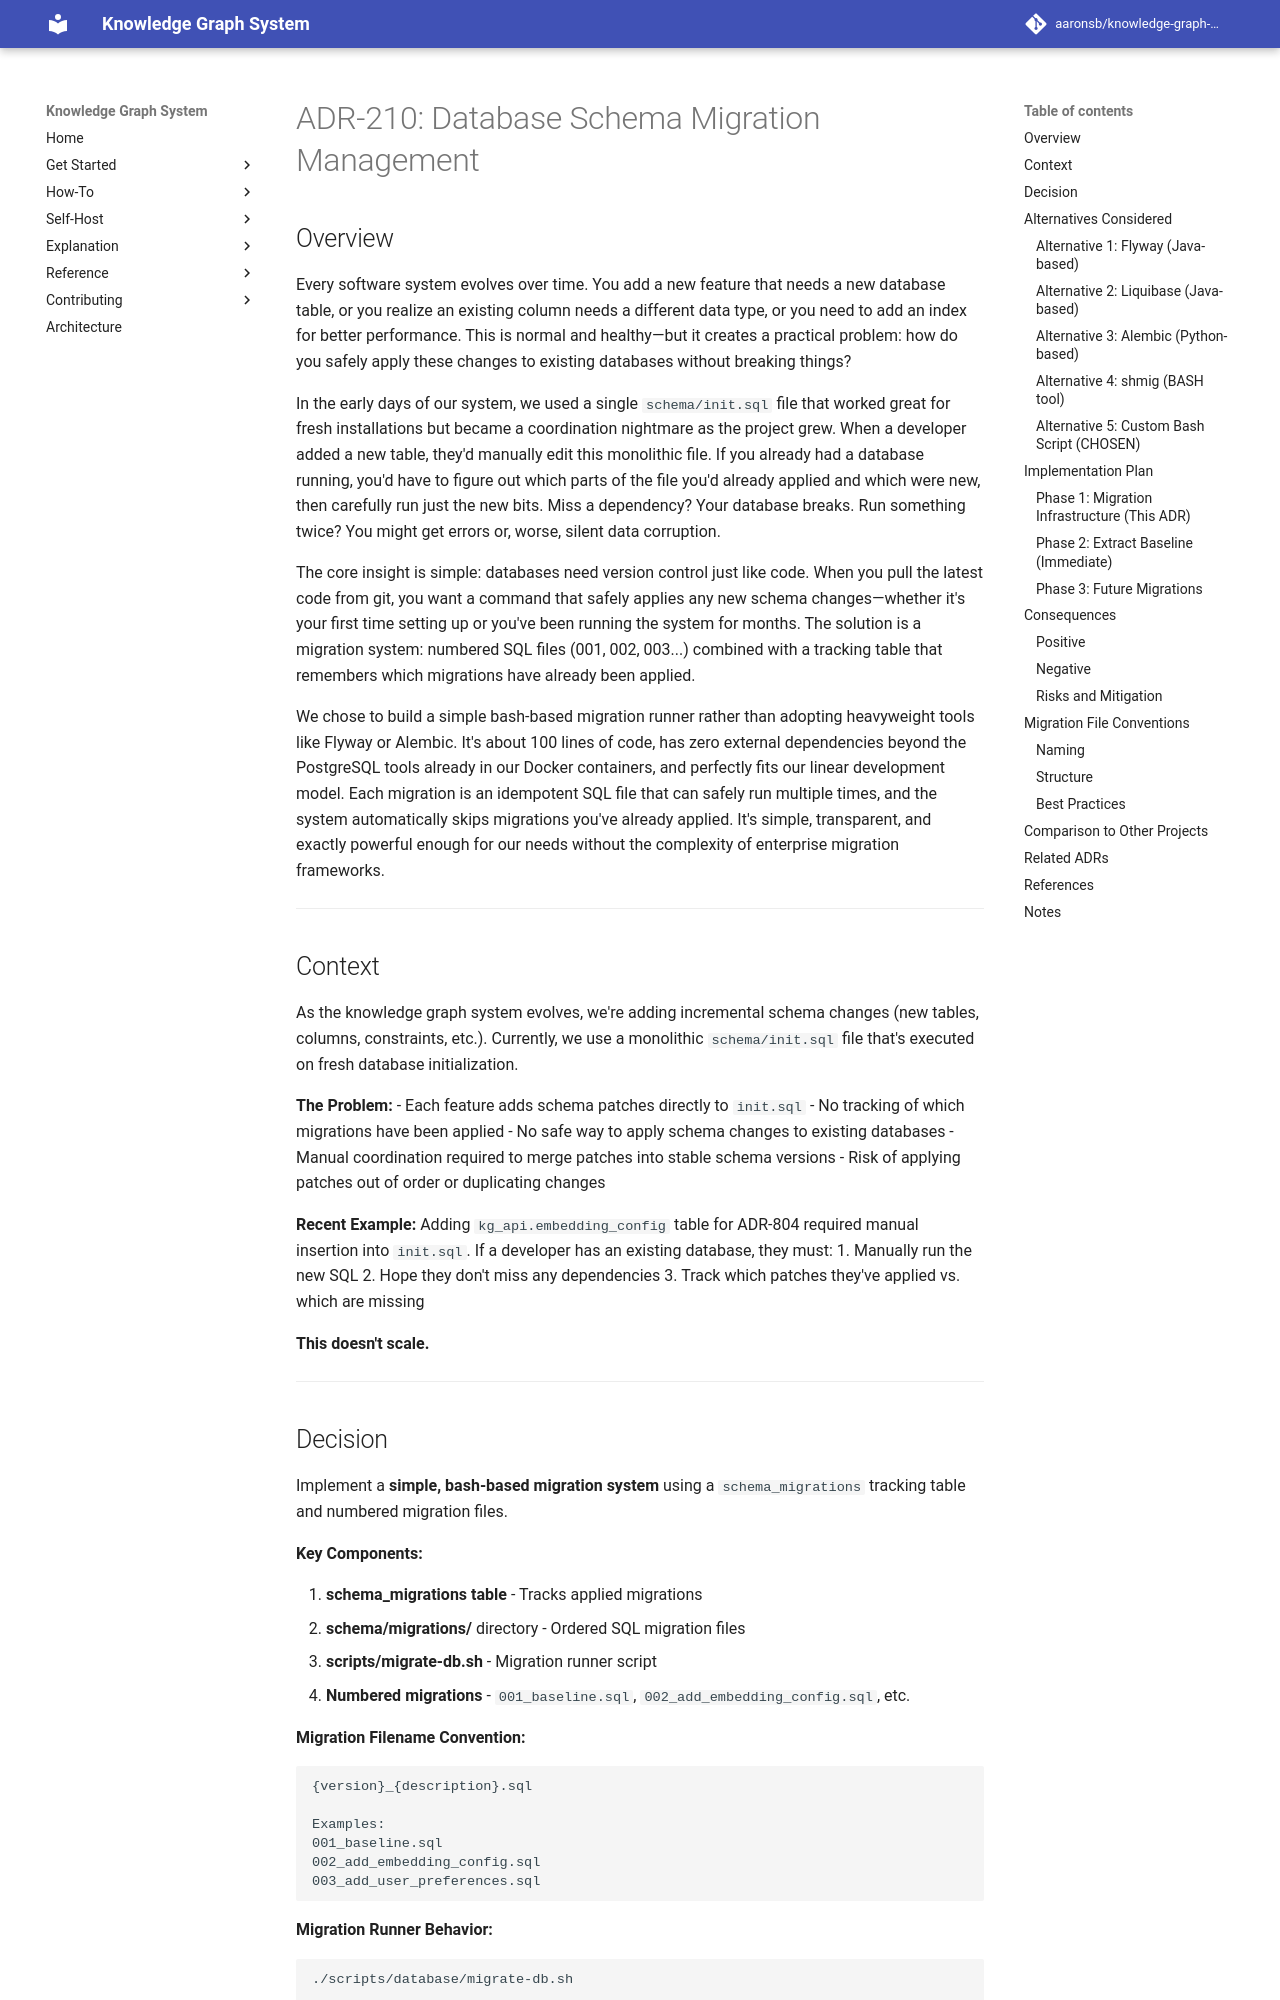

repository: aaronsb/knowledge-graph-system · page: architecture/database-schema/ADR-210-database-schema-migrations/index.html · generator: mkdocs

---
status: Proposed
date: 2025-10-20
deciders:
  - Development Team
related: []
---

# ADR-210: Database Schema Migration Management

## Overview

Every software system evolves over time. You add a new feature that needs a new database table, or you realize an existing column needs a different data type, or you need to add an index for better performance. This is normal and healthy—but it creates a practical problem: how do you safely apply these changes to existing databases without breaking things?

In the early days of our system, we used a single `schema/init.sql` file that worked great for fresh installations but became a coordination nightmare as the project grew. When a developer added a new table, they'd manually edit this monolithic file. If you already had a database running, you'd have to figure out which parts of the file you'd already applied and which were new, then carefully run just the new bits. Miss a dependency? Your database breaks. Run something twice? You might get errors or, worse, silent data corruption.

The core insight is simple: databases need version control just like code. When you pull the latest code from git, you want a command that safely applies any new schema changes—whether it's your first time setting up or you've been running the system for months. The solution is a migration system: numbered SQL files (001, 002, 003...) combined with a tracking table that remembers which migrations have already been applied.

We chose to build a simple bash-based migration runner rather than adopting heavyweight tools like Flyway or Alembic. It's about 100 lines of code, has zero external dependencies beyond the PostgreSQL tools already in our Docker containers, and perfectly fits our linear development model. Each migration is an idempotent SQL file that can safely run multiple times, and the system automatically skips migrations you've already applied. It's simple, transparent, and exactly powerful enough for our needs without the complexity of enterprise migration frameworks.

---

## Context

As the knowledge graph system evolves, we're adding incremental schema changes (new tables, columns, constraints, etc.). Currently, we use a monolithic `schema/init.sql` file that's executed on fresh database initialization.

**The Problem:**
- Each feature adds schema patches directly to `init.sql`
- No tracking of which migrations have been applied
- No safe way to apply schema changes to existing databases
- Manual coordination required to merge patches into stable schema versions
- Risk of applying patches out of order or duplicating changes

**Recent Example:**
Adding `kg_api.embedding_config` table for ADR-804 required manual insertion into `init.sql`. If a developer has an existing database, they must:
1. Manually run the new SQL
2. Hope they don't miss any dependencies
3. Track which patches they've applied vs. which are missing

**This doesn't scale.**

---
